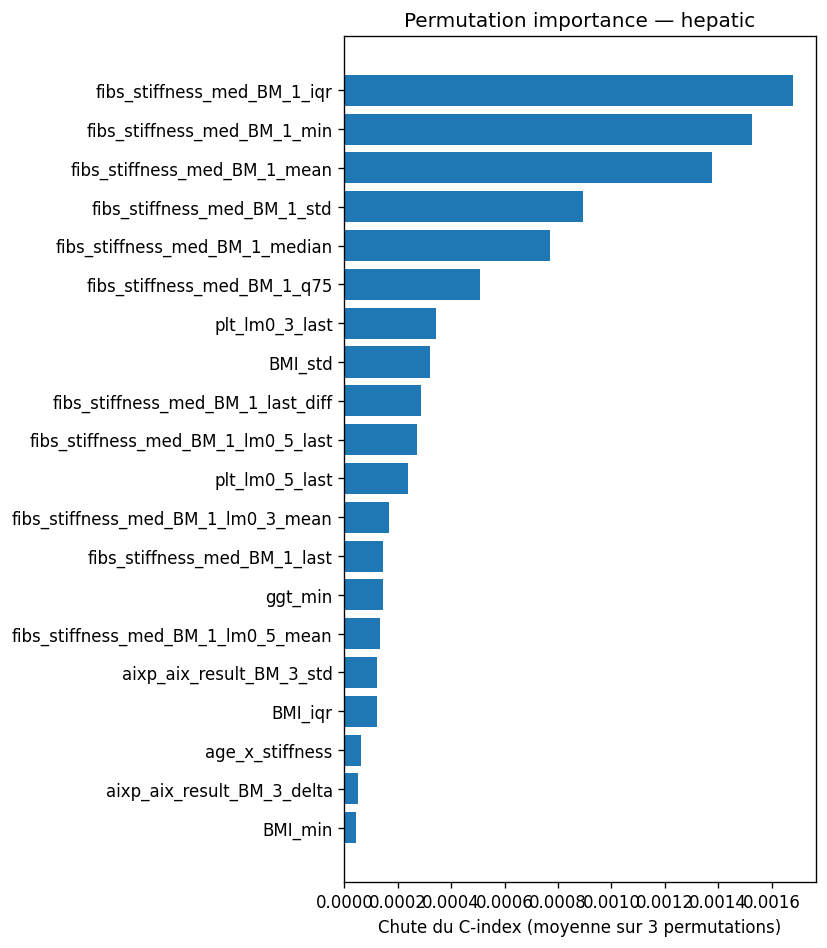

The data file committed next to this chart (first rows):
feature, mean_drop, std_drop
fibs_stiffness_med_BM_1_iqr, 0.001681, 0.0005942
fibs_stiffness_med_BM_1_min, 0.001527, 0.000647
fibs_stiffness_med_BM_1_mean, 0.001378, 0.0003934
fibs_stiffness_med_BM_1_std, 0.0008928, 0.0002819
fibs_stiffness_med_BM_1_median, 0.0007715, 0.0004306
fibs_stiffness_med_BM_1_q75, 0.000507, 0.0003934
plt_lm0_3_last, 0.0003417, 3.117445496747353e-05
BMI_std, 0.0003196, 0.0001385
fibs_stiffness_med_BM_1_last_diff, 0.0002866, 0.0002622
fibs_stiffness_med_BM_1_lm0_5_last, 0.00027, 0.0001677
plt_lm0_5_last, 0.000237, 8.988033831688345e-05
fibs_stiffness_med_BM_1_lm0_3_mean, 0.0001653, 0.0001429
fibs_stiffness_med_BM_1_last, 0.0001433, 0.0001217
ggt_min, 0.0001433, 6.794314941163036e-05
fibs_stiffness_med_BM_1_lm0_5_mean, 0.0001323, 0.000187
aixp_aix_result_BM_3_std, 0.0001212, 0.0001276
BMI_iqr, 0.0001212, 0.0001872
age_x_stiffness, 6.062008839509877e-05, 5.455529619312727e-05
aixp_aix_result_BM_3_delta, 4.9598254141414166e-05, 3.571482490935989e-05
BMI_min, 4.408733701459037e-05, 4.123992755095856e-05
plt_median, 4.408733701459037e-05, 1.5587227483736765e-05
aixp_aix_result_BM_3_lm0_5_last, 0.0, 0.0
ggt_max, 0.0, 0.0
fibs_stiffness_med_BM_1_lm3_6_last, 0.0, 0.0
aixp_aix_result_BM_3_lm0_5_mean, 0.0, 0.0
ggt_lm0_3_last, 0.0, 0.0
fibs_stiffness_med_BM_1_lm3_6_mean, 0.0, 0.0
ggt_first, 0.0, 0.0
ggt_lm0_5_last, 0.0, 0.0
aixp_aix_result_BM_3_lm3_6_mean, 0.0, 0.0
aixp_aix_result_BM_3_lm3_6_last, 0.0, 0.0
t2dm_x_nfs, 0.0, 0.0
aixp_aix_result_BM_3_lm0_3_mean, 0.0, 0.0
fibs_stiffness_med_BM_1_slope, 0.0, 0.0
aixp_aix_result_BM_3_lm0_3_last, 0.0, 0.0
ggt_lm0_3_mean, 0.0, 0.0
bmi_x_fib4, 0.0, 0.0
nfs_cv, 0.0, 0.0
plt_last, 0.0, 0.0
plt_mean, 0.0, 0.0
plt_q75, 0.0, 0.0
nfs_rate_of_change, 0.0, 0.0
plt_min, 0.0, 0.0
plt_q25, 0.0, 0.0
age_x_fib4, 0.0, 0.0
plt_lm0_5_mean, 0.0, 0.0
plt_lm0_3_mean, 0.0, 0.0
age_baseline, 0.0, 0.0
nfs_ratio_last_mean, 0.0, 0.0
fibs_stiffness_med_BM_1_q25, -1.10218342536846e-05, 0.0005868
aixp_aix_result_BM_3_first, -3.3065502761016795e-05, 2.6997869951011388e-05
aixp_aix_result_BM_3_last, -4.4087337014664385e-05, 3.117445496752586e-05
fibs_stiffness_med_BM_1_max, -4.4087337014664385e-05, 0.0002097
aixp_aix_result_BM_3_mean, -8.817467402929176e-05, 3.117445496747353e-05
fibrotest_BM_2_rate_of_change, -0.0001047, 0.0001872
fibs_stiffness_med_BM_1_first, -0.0001708, 0.001132
age_x_fibrotest, -0.0002921, 0.0006477
fibs_stiffness_med_BM_1_lm0_3_last, -0.0002921, 0.0003432
ggt_last, -0.0003086, 6.794314941163036e-05
nit_concordance_last, -0.0003086, 0.0001627
